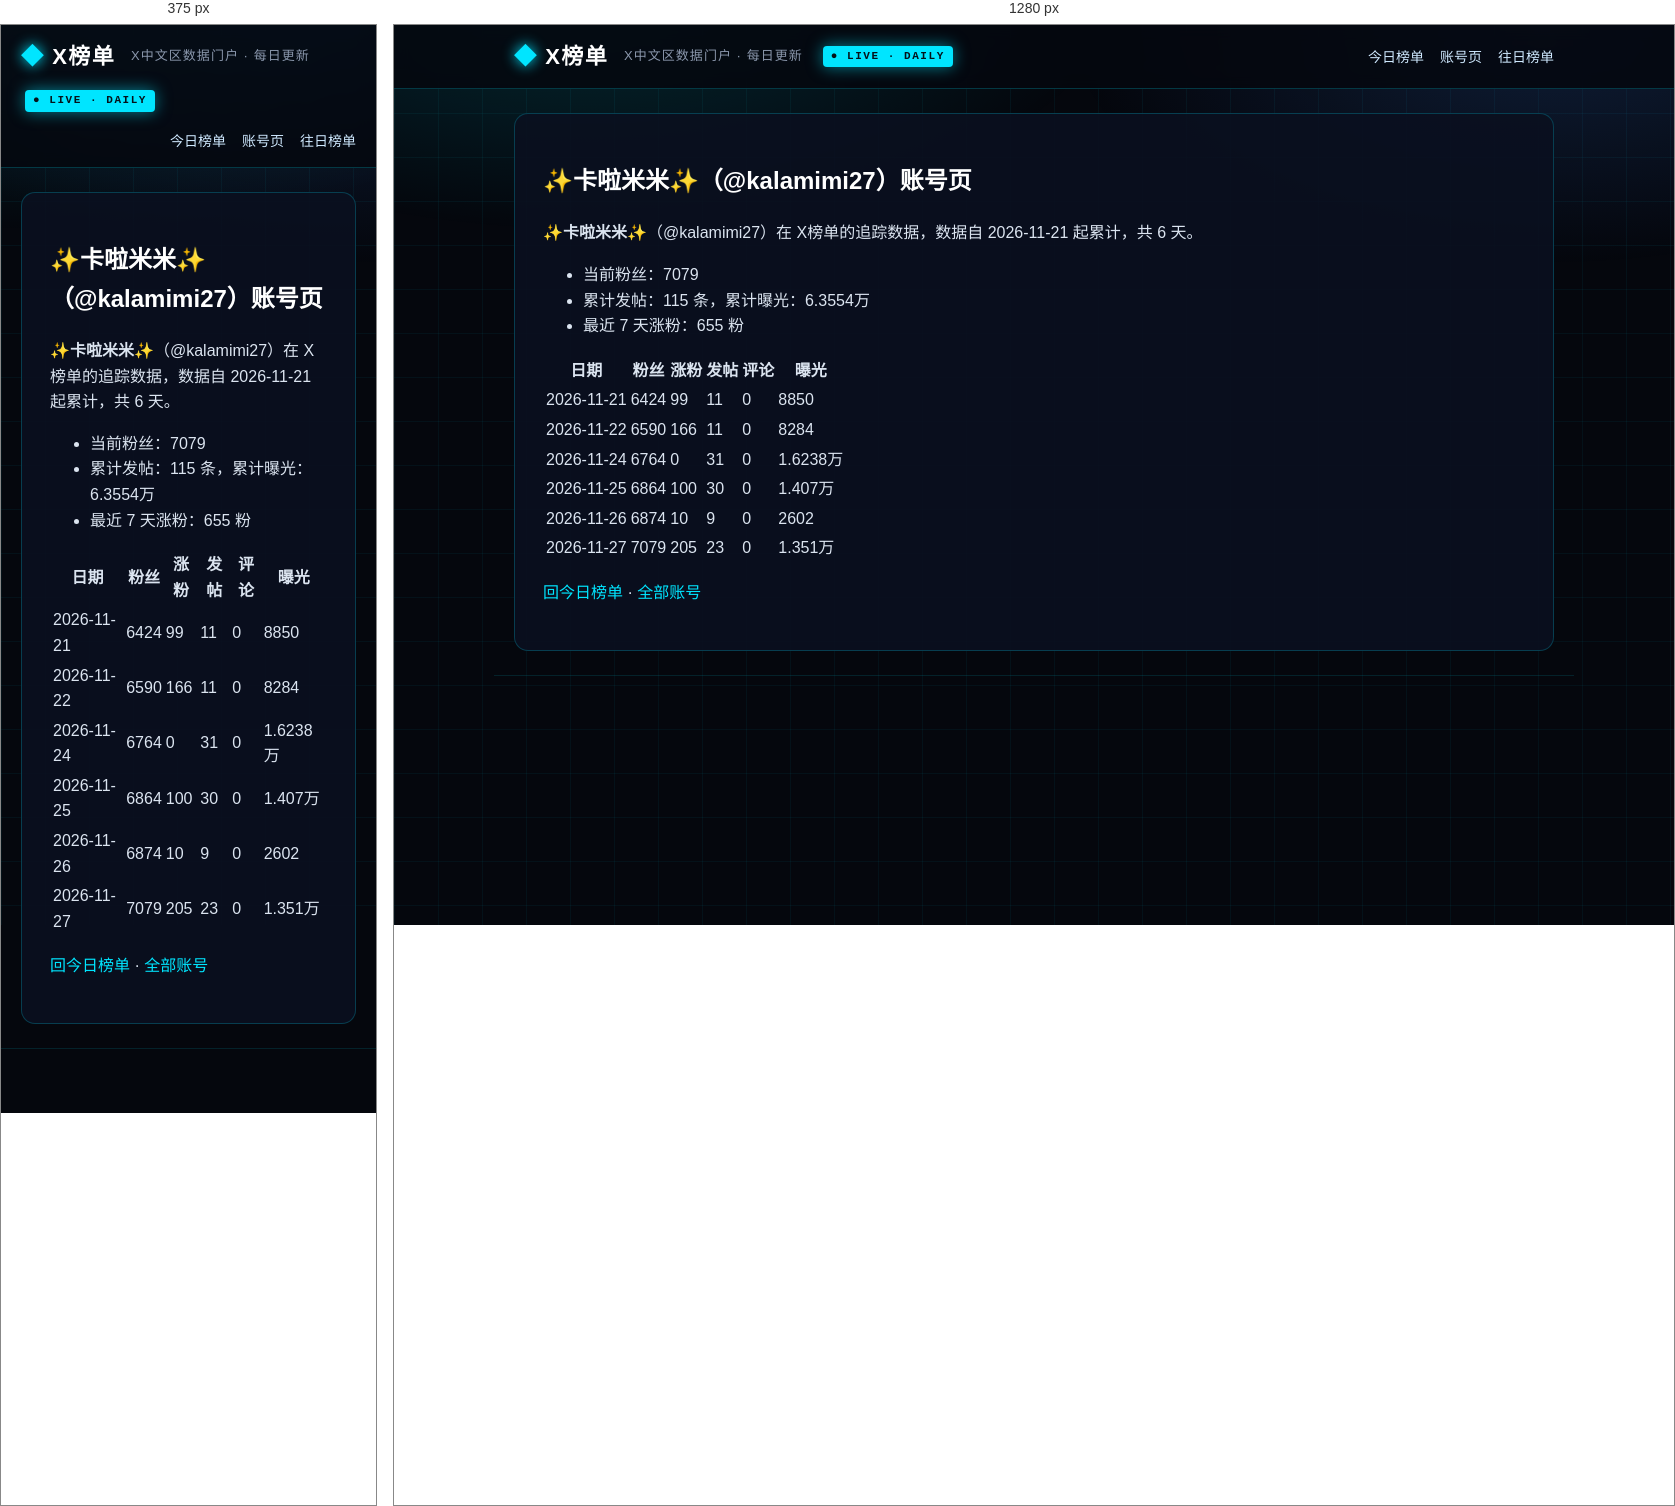
Rendered at 375 px and 1280 px, left to right.

<!-- file: index.html -->
<!DOCTYPE html>
<html lang="zh-CN">
<head>
<meta charset="utf-8">
<meta name="viewport" content="width=device-width, initial-scale=1">



<title>✨卡啦米米✨（@kalamimi27）账号页 · X榜单 · X中文区数据门户</title>
<meta name="description" content="每日更新的 X 中文区发帖、评论、涨粉、曝光榜单">
<link rel="canonical" href="https://deepblock666.github.io/accounts/kalamimi27/index.html">
<meta property="og:type" content="website">
<meta property="og:title" content="✨卡啦米米✨（@kalamimi27）账号页 · X榜单 · X中文区数据门户">
<meta property="og:description" content="每日更新的 X 中文区发帖、评论、涨粉、曝光榜单">
<meta property="og:url" content="https://deepblock666.github.io/accounts/kalamimi27/index.html">
<meta property="og:site_name" content="X榜单">
<meta name="twitter:card" content="summary">
<link rel="stylesheet" href="/css/style.css">
<meta name="generator" content="Hexo 8.1.2"></head>
<body>
<header class="top">
  <div class="wrap">
    <a class="logo" href="/">X榜单</a>
    <span class="tagline">X中文区数据门户 · 每日更新</span>
    <span class="live">● LIVE · DAILY</span>
    <nav><a href="/">今日榜单</a><a href="/accounts/">账号页</a><a href="/archives/">往日榜单</a></nav>
  </div>
</header>
<main class="wrap">
  <article class="post">
  <h1>✨卡啦米米✨（@kalamimi27）账号页</h1>
  <div class="content"><p><strong>✨卡啦米米✨</strong>（@kalamimi27）在 X榜单的追踪数据，数据自 2026-11-21 起累计，共 6 天。</p>
<ul>
<li>当前粉丝：7079</li>
<li>累计发帖：115 条，累计曝光：6.3554万</li>
<li>最近 7 天涨粉：655 粉</li>
</ul>
<table>
<thead>
<tr>
<th>日期</th>
<th>粉丝</th>
<th>涨粉</th>
<th>发帖</th>
<th>评论</th>
<th>曝光</th>
</tr>
</thead>
<tbody><tr>
<td>2026-11-21</td>
<td>6424</td>
<td>99</td>
<td>11</td>
<td>0</td>
<td>8850</td>
</tr>
<tr>
<td>2026-11-22</td>
<td>6590</td>
<td>166</td>
<td>11</td>
<td>0</td>
<td>8284</td>
</tr>
<tr>
<td>2026-11-24</td>
<td>6764</td>
<td>0</td>
<td>31</td>
<td>0</td>
<td>1.6238万</td>
</tr>
<tr>
<td>2026-11-25</td>
<td>6864</td>
<td>100</td>
<td>30</td>
<td>0</td>
<td>1.407万</td>
</tr>
<tr>
<td>2026-11-26</td>
<td>6874</td>
<td>10</td>
<td>9</td>
<td>0</td>
<td>2602</td>
</tr>
<tr>
<td>2026-11-27</td>
<td>7079</td>
<td>205</td>
<td>23</td>
<td>0</td>
<td>1.351万</td>
</tr>
</tbody></table>
<p><a href="/">回今日榜单</a> · <a href="/accounts/">全部账号</a></p>
</div>
</article>

</main>
<footer class="foot wrap">
</footer>
</body>
</html>


/* @media block from style.css */
@media(max-width:700px){.champions,.lists{grid-template-columns:1fr}.hero h1{font-size:22px}.stats strong{font-size:28px}}